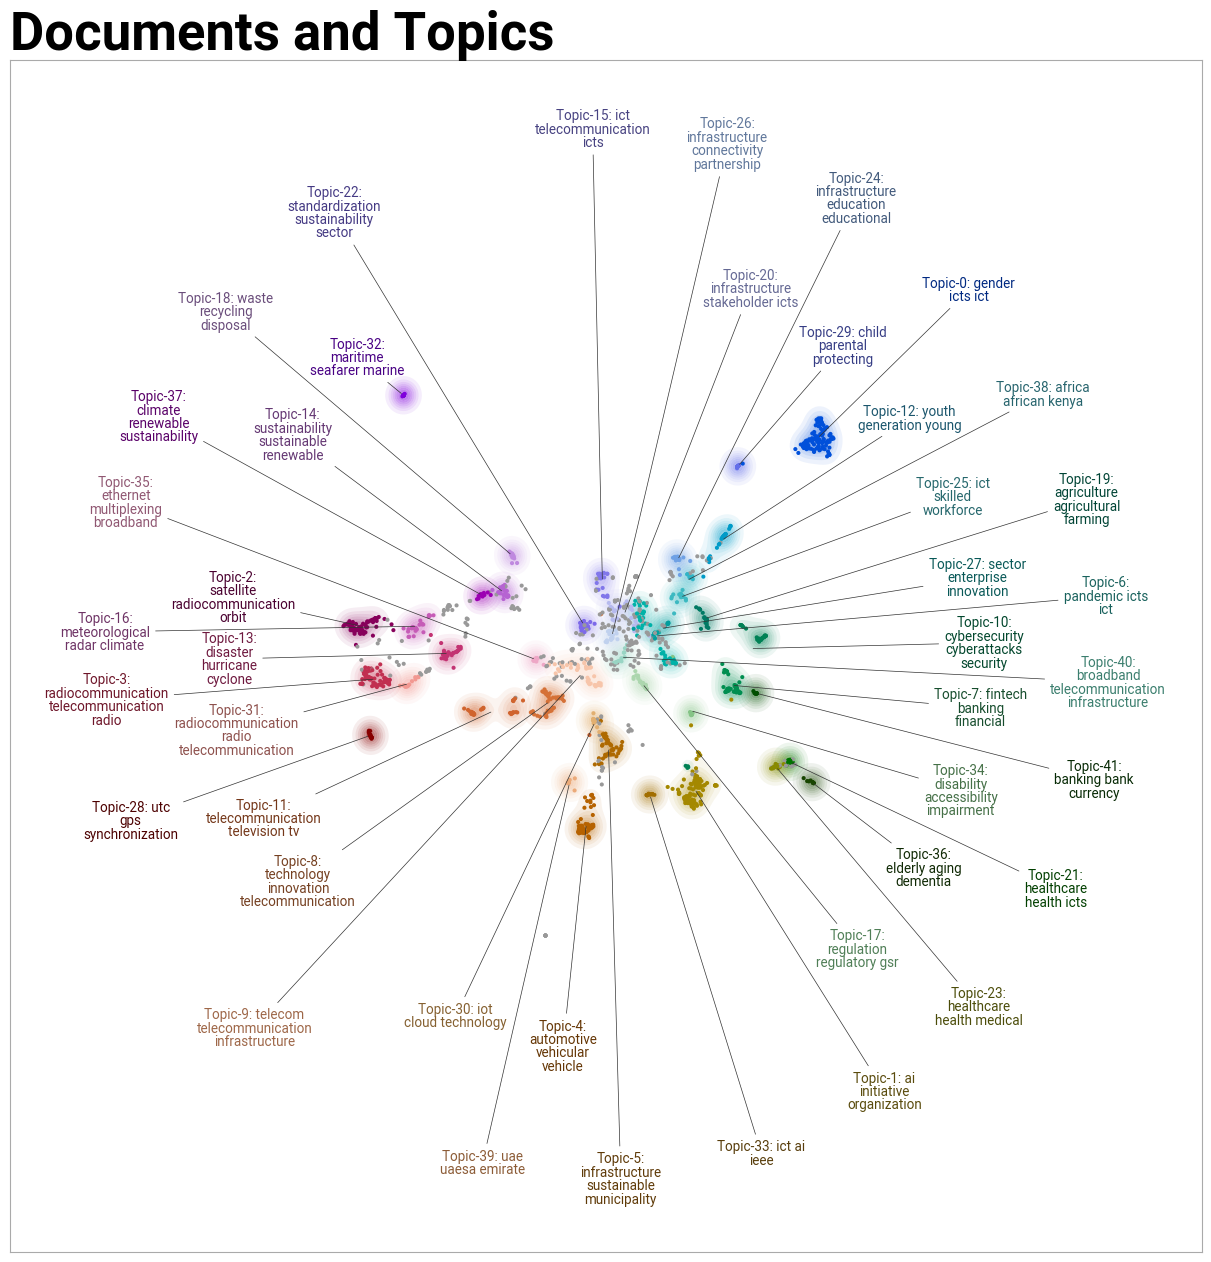

The file beside this chart, header and first rows:
Topic, Count, Name, Representation, Representative_Docs
-1, 298, -1_icts_ict_infrastructure_sector, ['icts', 'ict', 'infrastructure', 'secto…, ['advancing innovation india s ict indus…
0, 124, 0_gender_icts_ict_female, ['gender', 'icts', 'ict', 'female', 'wom…, ['let s girl digital skill achieve big d…
1, 109, 1_ai_initiative_organization_innovation, ['ai', 'initiative', 'organization', 'in…, ['how itu power ai action good seizo ono…
2, 80, 2_satellite_radiocommunication_orbit_rad…, ['satellite', 'radiocommunication', 'orb…, ['wrc international regulation satellite…
3, 74, 3_radiocommunication_telecommunication_r…, ['radiocommunication', 'telecommunicatio…, ['wrc sharing radio spectrum good itu ne…
4, 64, 4_automotive_vehicular_vehicle_driving, ['automotive', 'vehicular', 'vehicle', '…, ['automated driving focus symposium futu…
5, 50, 5_infrastructure_sustainable_municipalit…, ['infrastructure', 'sustainable', 'munic…, ['city share smart city story new un rep…
6, 49, 6_pandemic_icts_ict_infrastructure, ['pandemic', 'icts', 'ict', 'infrastruct…, ['lesson learned covid a closer collabor…
7, 48, 7_fintech_banking_financial_bank, ['fintech', 'banking', 'financial', 'ban…, ['january cairo egypt nd symposium finan…
8, 46, 8_technology_innovation_telecommunicatio…, ['technology', 'innovation', 'telecommun…, ['itu journal share research gen perform…
9, 42, 9_telecom_telecommunication_infrastructu…, ['telecom', 'telecommunication', 'infras…, ['how mobile virtual network operator mv…
10, 40, 10_cybersecurity_cyberattacks_security_c…, ['cybersecurity', 'cyberattacks', 'secur…, ['improving cybersecurity mean understan…
11, 39, 11_telecommunication_television_tv_broad…, ['telecommunication', 'television', 'tv'…, ['world television day enabling tv devel…
12, 35, 12_youth_generation_young_participation, ['youth', 'generation', 'young', 'partic…, ['road addis empowered youth inclusive d…
13, 34, 13_disaster_hurricane_cyclone_emergency, ['disaster', 'hurricane', 'cyclone', 'em…, ['a safer resilient world reducing disas…
14, 33, 14_sustainability_sustainable_renewable_…, ['sustainability', 'sustainable', 'renew…, ['green digital action cop itu welcome p…
15, 30, 15_ict_telecommunication_icts_infrastruc…, ['ict', 'telecommunication', 'icts', 'in…, ['itu s contributor france france leadin…
16, 30, 16_meteorological_radar_climate_radiocom…, ['meteorological', 'radar', 'climate', '…, ['safeguarding radio spectrum earth obse…
17, 29, 17_regulation_regulatory_gsr_infrastruct…, ['regulation', 'regulatory', 'gsr', 'inf…, ['why year s global symposium regulator …
18, 24, 18_waste_recycling_disposal_sustainabili…, ['waste', 'recycling', 'disposal', 'sust…, ['how reduce e waste build circular econ…
19, 23, 19_agriculture_agricultural_farming_farm…, ['agriculture', 'agricultural', 'farming…, ['sustainable agriculture how tech help …
20, 23, 20_infrastructure_stakeholder_icts_gover…, ['infrastructure', 'stakeholder', 'icts'…, ['how country stepping digital transform…
21, 23, 21_healthcare_health_icts_mhealth, ['healthcare', 'health', 'icts', 'mhealt…, ['mobile health key unlocking good healt…
22, 23, 22_standardization_sustainability_sector…, ['standardization', 'sustainability', 's…, ['widening tent post covid standardizati…
23, 23, 23_healthcare_health_medical_ai, ['healthcare', 'health', 'medical', 'ai'…, ['ai healthcare ai good project pitch co…
24, 22, 24_infrastructure_education_educational_…, ['infrastructure', 'education', 'educati…, ['mapping school worldwide bring interne…
25, 20, 25_ict_skilled_workforce_skill, ['ict', 'skilled', 'workforce', 'skill',…, ['achieving universal connectivity digit…
26, 20, 26_infrastructure_connectivity_partnersh…, ['infrastructure', 'connectivity', 'part…, ['partner connect pledge make gain digit…
27, 19, 27_sector_enterprise_innovation_smes, ['sector', 'enterprise', 'innovation', '…, ['the world s smes come budapest itu tel…
28, 19, 28_utc_gps_synchronization_satellite, ['utc', 'gps', 'synchronization', 'satel…, ['today s prevailing time scale vadim no…
29, 19, 29_child_parental_protecting_protection, ['child', 'parental', 'protecting', 'pro…, ['safer internet day how child accessing…
30, 18, 30_iot_cloud_technology_specification, ['iot', 'cloud', 'technology', 'specific…, ['the future internet thing epic georgia…
31, 16, 31_radiocommunication_radio_telecommunic…, ['radiocommunication', 'radio', 'telecom…, ['world amateur radio day iaru celebrate…
32, 16, 32_maritime_seafarer_marine_radiocommuni…, ['maritime', 'seafarer', 'marine', 'radi…, ['leveraging regulation technology safeg…
33, 16, 33_ict_ai_ieee_architectural, ['ict', 'ai', 'ieee', 'architectural', '…, ['what expect ai ml g challenge nd artif…
34, 16, 34_disability_accessibility_impairment_i…, ['disability', 'accessibility', 'impairm…, ['person disability nine step europe ens…
35, 15, 35_ethernet_multiplexing_broadband_bandw…, ['ethernet', 'multiplexing', 'broadband'…, ['itu standard enhance capability optica…
36, 15, 36_elderly_aging_dementia_health, ['elderly', 'aging', 'dementia', 'health…, ['healthy ageing innovation prize meet f…
37, 14, 37_climate_renewable_sustainability_warm…, ['climate', 'renewable', 'sustainability…, ['ai offer green digital solution climat…
38, 13, 38_africa_african_kenya_ghana, ['africa', 'african', 'kenya', 'ghana', …, ['transform africa summit building digit…
39, 13, 39_uae_uaesa_emirate_dubai, ['uae', 'uaesa', 'emirate', 'dubai', 'dh…, ['how uae s robust ict infrastructure br…
40, 12, 40_broadband_telecommunication_infrastru…, ['broadband', 'telecommunication', 'infr…, ['extending benefit broadband recommenda…
41, 12, 41_banking_bank_currency_cryptocurrency, ['banking', 'bank', 'currency', 'cryptoc…, ['how central bank digital currency boos…
